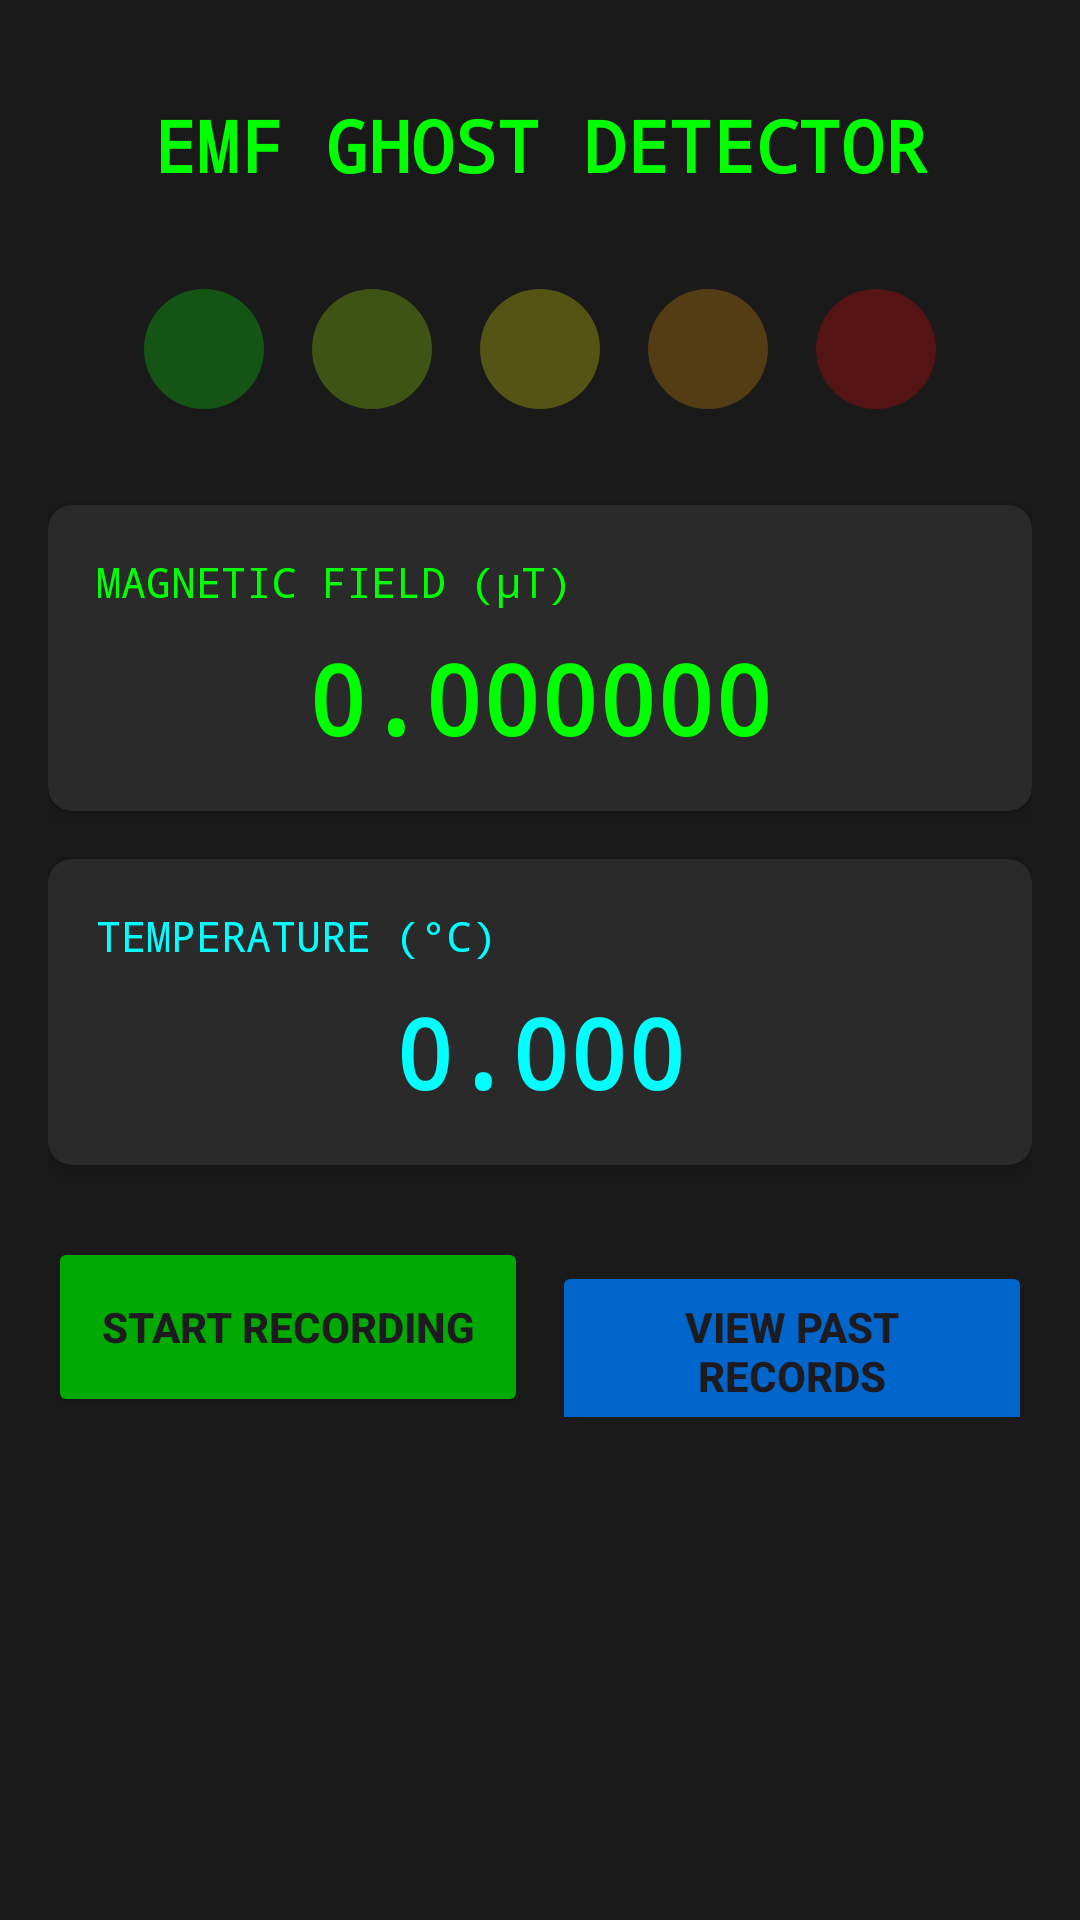

Write the Android layout XML for this screen, with the resource values it uses.
<!-- AndroidManifest.xml: application theme Theme.EMFGhost -->
<!-- res/layout/activity_main.xml -->
<?xml version="1.0" encoding="utf-8"?>
<ScrollView xmlns:android="http://schemas.android.com/apk/res/android"
    xmlns:app="http://schemas.android.com/apk/res-auto"
    xmlns:tools="http://schemas.android.com/tools"
    android:id="@+id/main"
    android:layout_width="match_parent"
    android:layout_height="match_parent"
    android:background="#1a1a1a"
    tools:context=".MainActivity">

    <androidx.constraintlayout.widget.ConstraintLayout
        android:layout_width="match_parent"
        android:layout_height="wrap_content"
        android:padding="16dp">

        
        <TextView
            android:id="@+id/titleText"
            android:layout_width="wrap_content"
            android:layout_height="wrap_content"
            android:text="EMF GHOST DETECTOR"
            android:textSize="24sp"
            android:textColor="#00FF00"
            android:textStyle="bold"
            android:fontFamily="monospace"
            app:layout_constraintTop_toTopOf="parent"
            app:layout_constraintStart_toStartOf="parent"
            app:layout_constraintEnd_toEndOf="parent"
            android:layout_marginTop="16dp"/>

        
        <LinearLayout
            android:id="@+id/ledContainer"
            android:layout_width="wrap_content"
            android:layout_height="wrap_content"
            android:orientation="horizontal"
            android:gravity="center"
            app:layout_constraintTop_toBottomOf="@id/titleText"
            app:layout_constraintStart_toStartOf="parent"
            app:layout_constraintEnd_toEndOf="parent"
            android:layout_marginTop="24dp">

            <View
                android:id="@+id/led1"
                android:layout_width="40dp"
                android:layout_height="40dp"
                android:layout_margin="8dp"
                android:background="@drawable/led_green_dim"/>

            <View
                android:id="@+id/led2"
                android:layout_width="40dp"
                android:layout_height="40dp"
                android:layout_margin="8dp"
                android:background="@drawable/led_lime_dim"/>

            <View
                android:id="@+id/led3"
                android:layout_width="40dp"
                android:layout_height="40dp"
                android:layout_margin="8dp"
                android:background="@drawable/led_yellow_dim"/>

            <View
                android:id="@+id/led4"
                android:layout_width="40dp"
                android:layout_height="40dp"
                android:layout_margin="8dp"
                android:background="@drawable/led_orange_dim"/>

            <View
                android:id="@+id/led5"
                android:layout_width="40dp"
                android:layout_height="40dp"
                android:layout_margin="8dp"
                android:background="@drawable/led_red_dim"/>
        </LinearLayout>

        
        <androidx.cardview.widget.CardView
            android:id="@+id/emfCard"
            android:layout_width="0dp"
            android:layout_height="wrap_content"
            android:layout_marginTop="24dp"
            app:cardBackgroundColor="#2a2a2a"
            app:cardCornerRadius="8dp"
            app:cardElevation="4dp"
            app:layout_constraintTop_toBottomOf="@id/ledContainer"
            app:layout_constraintStart_toStartOf="parent"
            app:layout_constraintEnd_toEndOf="parent">

            <LinearLayout
                android:layout_width="match_parent"
                android:layout_height="wrap_content"
                android:orientation="vertical"
                android:padding="16dp">

                <TextView
                    android:layout_width="wrap_content"
                    android:layout_height="wrap_content"
                    android:text="MAGNETIC FIELD (μT)"
                    android:textColor="#00FF00"
                    android:textSize="14sp"
                    android:fontFamily="monospace"/>

                <TextView
                    android:id="@+id/emfValue"
                    android:layout_width="match_parent"
                    android:layout_height="wrap_content"
                    android:text="0.000000"
                    android:textColor="#00FF00"
                    android:textSize="32sp"
                    android:textStyle="bold"
                    android:fontFamily="monospace"
                    android:gravity="center"
                    android:layout_marginTop="8dp"/>
            </LinearLayout>
        </androidx.cardview.widget.CardView>

        
        <androidx.cardview.widget.CardView
            android:id="@+id/tempCard"
            android:layout_width="0dp"
            android:layout_height="wrap_content"
            android:layout_marginTop="16dp"
            app:cardBackgroundColor="#2a2a2a"
            app:cardCornerRadius="8dp"
            app:cardElevation="4dp"
            app:layout_constraintTop_toBottomOf="@id/emfCard"
            app:layout_constraintStart_toStartOf="parent"
            app:layout_constraintEnd_toEndOf="parent">

            <LinearLayout
                android:layout_width="match_parent"
                android:layout_height="wrap_content"
                android:orientation="vertical"
                android:padding="16dp">

                <TextView
                    android:layout_width="wrap_content"
                    android:layout_height="wrap_content"
                    android:text="TEMPERATURE (°C)"
                    android:textColor="#00FFFF"
                    android:textSize="14sp"
                    android:fontFamily="monospace"/>

                <TextView
                    android:id="@+id/tempValue"
                    android:layout_width="match_parent"
                    android:layout_height="wrap_content"
                    android:text="0.000"
                    android:textColor="#00FFFF"
                    android:textSize="32sp"
                    android:textStyle="bold"
                    android:fontFamily="monospace"
                    android:gravity="center"
                    android:layout_marginTop="8dp"/>
            </LinearLayout>
        </androidx.cardview.widget.CardView>

        
        <TextView
            android:id="@+id/recordingStatus"
            android:layout_width="wrap_content"
            android:layout_height="wrap_content"
            android:text="● RECORDING"
            android:textColor="#FF0000"
            android:textSize="16sp"
            android:textStyle="bold"
            android:fontFamily="monospace"
            android:visibility="gone"
            app:layout_constraintTop_toBottomOf="@id/tempCard"
            app:layout_constraintStart_toStartOf="parent"
            app:layout_constraintEnd_toEndOf="parent"
            android:layout_marginTop="16dp"/>

        
        <LinearLayout
            android:id="@+id/buttonContainer"
            android:layout_width="0dp"
            android:layout_height="wrap_content"
            android:orientation="horizontal"
            android:layout_marginTop="24dp"
            app:layout_constraintTop_toBottomOf="@id/recordingStatus"
            app:layout_constraintStart_toStartOf="parent"
            app:layout_constraintEnd_toEndOf="parent">

            <Button
                android:id="@+id/recordButton"
                android:layout_width="0dp"
                android:layout_height="60dp"
                android:layout_weight="1"
                android:text="START RECORDING"
                android:textSize="14sp"
                android:textStyle="bold"
                android:backgroundTint="#00AA00"
                android:layout_marginEnd="4dp"/>

            <Button
                android:id="@+id/viewRecordsButton"
                android:layout_width="0dp"
                android:layout_height="60dp"
                android:layout_weight="1"
                android:text="VIEW PAST RECORDS"
                android:textSize="14sp"
                android:textStyle="bold"
                android:backgroundTint="#0066CC"
                android:layout_marginStart="4dp"/>
        </LinearLayout>

    </androidx.constraintlayout.widget.ConstraintLayout>
</ScrollView>
<!-- resources referenced by this layout -->
<resources>
  <!-- drawable led_green_dim (drawable) -->
  <?xml version="1.0" encoding="utf-8"?>
  <shape xmlns:android="http://schemas.android.com/apk/res/android"
      android:shape="oval">
      <solid android:color="#4000FF00" />
      <size
          android:width="40dp"
          android:height="40dp" />
  </shape>
  <!-- drawable led_lime_dim (drawable) -->
  <?xml version="1.0" encoding="utf-8"?>
  <shape xmlns:android="http://schemas.android.com/apk/res/android"
      android:shape="oval">
      <solid android:color="#40AAFF00" />
      <size
          android:width="40dp"
          android:height="40dp" />
  </shape>
  <!-- drawable led_orange_dim (drawable) -->
  <?xml version="1.0" encoding="utf-8"?>
  <shape xmlns:android="http://schemas.android.com/apk/res/android"
      android:shape="oval">
      <solid android:color="#40FFA500" />
      <size
          android:width="40dp"
          android:height="40dp" />
  </shape>
  <!-- drawable led_red_dim (drawable) -->
  <?xml version="1.0" encoding="utf-8"?>
  <shape xmlns:android="http://schemas.android.com/apk/res/android"
      android:shape="oval">
      <solid android:color="#40FF0000" />
      <size
          android:width="40dp"
          android:height="40dp" />
  </shape>
  <!-- drawable led_yellow_dim (drawable) -->
  <?xml version="1.0" encoding="utf-8"?>
  <shape xmlns:android="http://schemas.android.com/apk/res/android"
      android:shape="oval">
      <solid android:color="#40FFFF00" />
      <size
          android:width="40dp"
          android:height="40dp" />
  </shape>
  <style name="Theme.EMFGhost" parent="Base.Theme.EMFGhost" />
  <style name="Base.Theme.EMFGhost" parent="Theme.Material3.DayNight.NoActionBar">
          
          
      </style>
</resources>
